Run: headless pygame with SDL's dummy video driver; simulated clock (each Clock.tick advances the game by its frame time, no real sleeping); random seed 0; keys injected as events and as key.get_pressed() state; no mouse input.
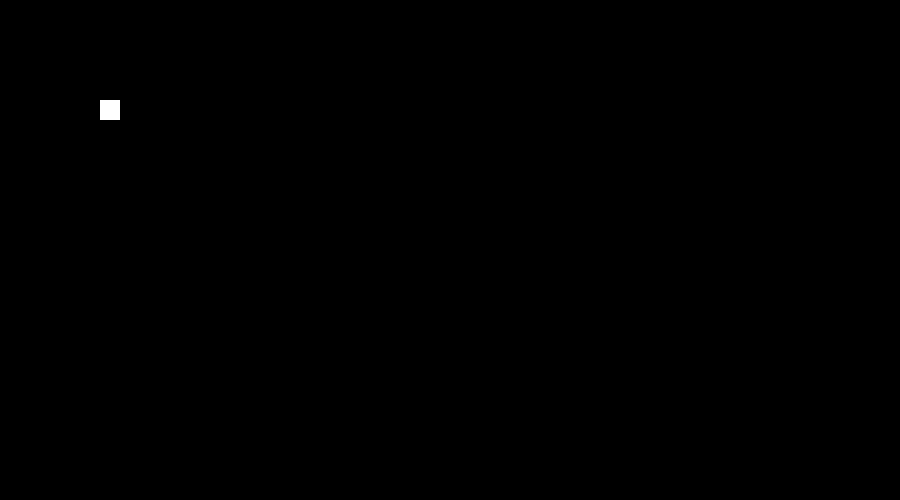
Frame 1 of 4 · flips 1–60 · no input
Frame 2 of 4 · flips 61–180 · tapped SPACE, RETURN · held RIGHT (→), D · screen unchanged from frame 1, image omitted
Frame 3 of 4 · flips 181–300 · held DOWN (↓), S · screen unchanged from frame 2, image omitted
Frame 4 of 4 · flips 301–420 · held LEFT (←), A, UP (↑), W · screen unchanged from frame 3, image omitted

The pygame program that drew these frames:

import pygame,sys

class Amendoca(pygame.sprite.Sprite):
    def __init__(self, pos_x, pos_y):
        super().__init__()
        self.image = pygame.Surface([20, 20])
        self.image.fill((255, 255, 255))
        self.rect = self.image.get_rect()
        self.rect.topleft = [pos_x, pos_y]

# General setup
pygame.init()
clock = pygame.time.Clock()

# Game Screen
WIDTH, HEIGHT = 900, 500
WINDOW = pygame.display.set_mode((WIDTH, HEIGHT))
pygame.display.set_caption("Tamendoca")

# Sprites and groups
moving_sprites = pygame.sprite.Group()
amendoca = Amendoca(100, 100)
moving_sprites.add (amendoca)

FPS = 60

def main():
    """This ensure the game runs and closes"""
    run = True
    while run:
        clock.tick(FPS)
        for event in pygame.event.get():
            if event.type == pygame.QUIT:
                run = False
                pygame.quit()
                sys.exit

        """This make the drawings appears"""
        WINDOW.fill((0, 0, 0))
        moving_sprites.draw(WINDOW)
        pygame.display.flip()

if __name__ == "__main__":
    main()
